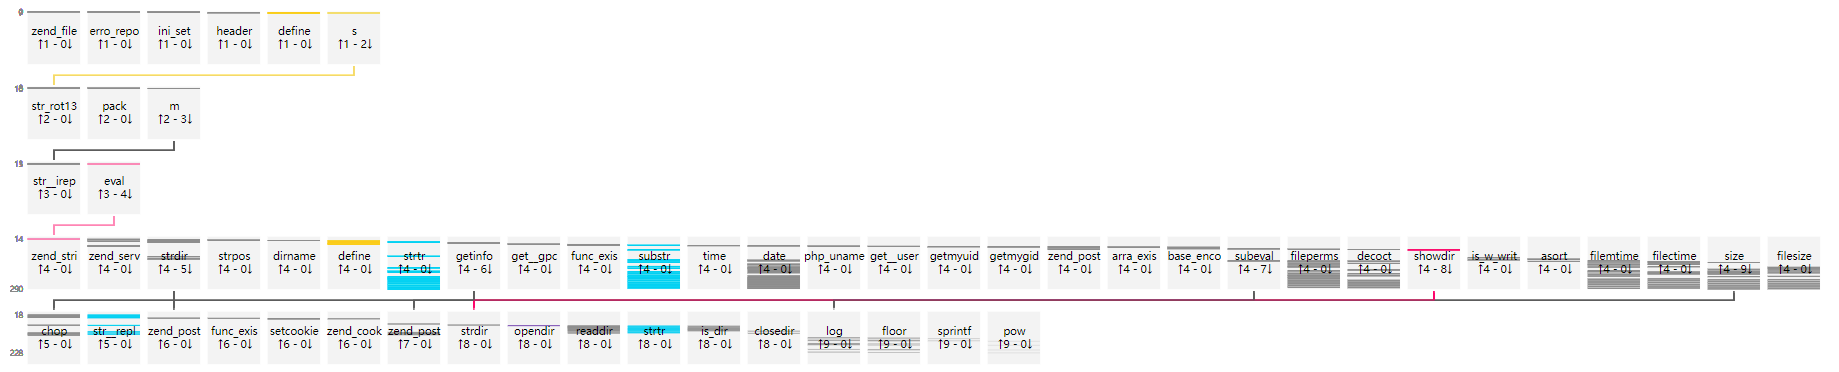

The file beside this chart, header and first rows:
uuid, file_md5, index, source, target, argc, argv, return, dynamic
20dccba2eba7ec86990b699d2dca4dc2, 719d199d10a8a3ca0fe0ee19079602e9, 0, __main__, zend_compile_file, 2.0, {"value": []}, {"value": "28413C3941413C3A3941413C3A394…, []
20dccba2eba7ec86990b699d2dca4dc2, 719d199d10a8a3ca0fe0ee19079602e9, 1, __main__, error_reporting, 1.0, {"value": [[0, "new_error_level", 1]]}, {"value": "void"}, [0]
20dccba2eba7ec86990b699d2dca4dc2, 719d199d10a8a3ca0fe0ee19079602e9, 2, __main__, ini_set, 2.0, {"value": [[0, "varname", "display_error…, {"value": "void"}, [0, 0]
20dccba2eba7ec86990b699d2dca4dc2, 719d199d10a8a3ca0fe0ee19079602e9, 3, __main__, ini_set, 2.0, {"value": [[0, "varname", "max_execution…, {"value": "void"}, [0, 0]
20dccba2eba7ec86990b699d2dca4dc2, 719d199d10a8a3ca0fe0ee19079602e9, 4, __main__, ini_set, 2.0, {"value": [[0, "varname", "memory_limit"…, {"value": "void"}, [0, 0]
20dccba2eba7ec86990b699d2dca4dc2, 719d199d10a8a3ca0fe0ee19079602e9, 5, __main__, header, 1.0, {"value": [[0, "header", "content-Type: …, {"value": "void"}, [0]
20dccba2eba7ec86990b699d2dca4dc2, 719d199d10a8a3ca0fe0ee19079602e9, 6, __main__, define, 2.0, {"value": [[0, "constant_name", "Viv, be…, {"value": "void"}, [0, 0]
20dccba2eba7ec86990b699d2dca4dc2, 719d199d10a8a3ca0fe0ee19079602e9, 7, __main__, s, 0.0, {"value": []}, {"value": "void"}, []
20dccba2eba7ec86990b699d2dca4dc2, 719d199d10a8a3ca0fe0ee19079602e9, 8, s, str_rot13, 1.0, {"value": [[0, "str", "66756r6374696s6r2…, {"value": "66756e6374696f6e2073747264697…, [0]
20dccba2eba7ec86990b699d2dca4dc2, 719d199d10a8a3ca0fe0ee19079602e9, 9, s, pack, 2.0, {"value": [[0, "format", "H*"], [1, "arg…, {"value": "function strdir($str) { retur…, [0, 0]
20dccba2eba7ec86990b699d2dca4dc2, 719d199d10a8a3ca0fe0ee19079602e9, 10, s, m, 1.0, {"value": [[0, "str", "66756e6374696f6e2…, {"value": "void"}, [0]
20dccba2eba7ec86990b699d2dca4dc2, 719d199d10a8a3ca0fe0ee19079602e9, 11, m, str_ireplace, 3.0, {"value": [[0, "search", "asdasdasd"], […, {"value": ""}, [0, 0, 0]
20dccba2eba7ec86990b699d2dca4dc2, 719d199d10a8a3ca0fe0ee19079602e9, 12, m, str_ireplace, 3.0, {"value": [[0, "search", "asdasdasd"], […, {"value": ""}, [0, 0, 0]
20dccba2eba7ec86990b699d2dca4dc2, 719d199d10a8a3ca0fe0ee19079602e9, 13, m, eval, 1.0, {"value": [[0, "phpcode", "function strd…, {"value": "void"}, [0]
20dccba2eba7ec86990b699d2dca4dc2, 719d199d10a8a3ca0fe0ee19079602e9, 14, eval, zend_compile_string, 2.0, {"value": [[0, "source_string", "functio…, {"value": "000050512B5051423C9D2A413C9D2…, [0]
20dccba2eba7ec86990b699d2dca4dc2, 719d199d10a8a3ca0fe0ee19079602e9, 15, eval, zend_fetch_r_server, 1.0, {"value": [[0, "op1", "_SERVER"]]}, {"value": []}, [0]
20dccba2eba7ec86990b699d2dca4dc2, 719d199d10a8a3ca0fe0ee19079602e9, 16, eval, zend_fetch_r_server, 1.0, {"value": [[0, "op1", "_SERVER"]]}, {"value": []}, [0]
20dccba2eba7ec86990b699d2dca4dc2, 719d199d10a8a3ca0fe0ee19079602e9, 17, eval, strdir, 1.0, {"value": [[0, "str", "/usr/share/nginx/…, {"value": "/usr/share/nginx/html/719d199…, [0]
20dccba2eba7ec86990b699d2dca4dc2, 719d199d10a8a3ca0fe0ee19079602e9, 18, strdir, chop, 1.0, {"value": [[0, "str", "/usr/share/nginx/…, {"value": "/usr/share/nginx/html/719d199…, [0]
20dccba2eba7ec86990b699d2dca4dc2, 719d199d10a8a3ca0fe0ee19079602e9, 19, strdir, str_replace, 3.0, {"value": [[0, "search", []], [1, "repla…, {"value": "/usr/share/nginx/html/719d199…, [0, 0, 0]
20dccba2eba7ec86990b699d2dca4dc2, 719d199d10a8a3ca0fe0ee19079602e9, 20, eval, strpos, 2.0, {"value": [[0, "haystack", "/usr/share/n…, {"value": false}, [0, 0]
20dccba2eba7ec86990b699d2dca4dc2, 719d199d10a8a3ca0fe0ee19079602e9, 21, eval, dirname, 1.0, {"value": [[0, "path", "/usr/share/nginx…, {"value": "/usr/share/nginx/html"}, [0]
20dccba2eba7ec86990b699d2dca4dc2, 719d199d10a8a3ca0fe0ee19079602e9, 22, eval, strdir, 1.0, {"value": [[0, "str", "/usr/share/nginx/…, {"value": "/usr/share/nginx/html/"}, [0]
20dccba2eba7ec86990b699d2dca4dc2, 719d199d10a8a3ca0fe0ee19079602e9, 23, strdir, chop, 1.0, {"value": [[0, "str", "/usr/share/nginx/…, {"value": "/usr/share/nginx/html/"}, [0]
20dccba2eba7ec86990b699d2dca4dc2, 719d199d10a8a3ca0fe0ee19079602e9, 24, strdir, str_replace, 3.0, {"value": [[0, "search", []], [1, "repla…, {"value": "/usr/share/nginx/html/"}, [0, 0, 0]
20dccba2eba7ec86990b699d2dca4dc2, 719d199d10a8a3ca0fe0ee19079602e9, 25, eval, define, 2.0, {"value": [[0, "constant_name", "THISDIR…, {"value": "void"}, [0, 0]
20dccba2eba7ec86990b699d2dca4dc2, 719d199d10a8a3ca0fe0ee19079602e9, 26, eval, zend_fetch_r_server, 1.0, {"value": [[0, "op1", "_SERVER"]]}, {"value": []}, [0]
20dccba2eba7ec86990b699d2dca4dc2, 719d199d10a8a3ca0fe0ee19079602e9, 27, eval, strdir, 1.0, {"value": [[0, "str", "/719d199d10a8a3ca…, {"value": "/719d199d10a8a3ca0fe0ee190796…, [0]
20dccba2eba7ec86990b699d2dca4dc2, 719d199d10a8a3ca0fe0ee19079602e9, 28, strdir, chop, 1.0, {"value": [[0, "str", "/719d199d10a8a3ca…, {"value": "/719d199d10a8a3ca0fe0ee190796…, [0]
20dccba2eba7ec86990b699d2dca4dc2, 719d199d10a8a3ca0fe0ee19079602e9, 29, strdir, str_replace, 3.0, {"value": [[0, "search", []], [1, "repla…, {"value": "/719d199d10a8a3ca0fe0ee190796…, [0, 0, 0]
20dccba2eba7ec86990b699d2dca4dc2, 719d199d10a8a3ca0fe0ee19079602e9, 30, eval, strtr, 2.0, {"value": [[0, "str", "/usr/share/nginx/…, {"value": "/usr/share/nginx/html"}, [0, 0]
20dccba2eba7ec86990b699d2dca4dc2, 719d199d10a8a3ca0fe0ee19079602e9, 31, eval, strdir, 1.0, {"value": [[0, "str", "/usr/share/nginx/…, {"value": "/usr/share/nginx/html/"}, [0]
20dccba2eba7ec86990b699d2dca4dc2, 719d199d10a8a3ca0fe0ee19079602e9, 32, strdir, chop, 1.0, {"value": [[0, "str", "/usr/share/nginx/…, {"value": "/usr/share/nginx/html/"}, [0]
20dccba2eba7ec86990b699d2dca4dc2, 719d199d10a8a3ca0fe0ee19079602e9, 33, strdir, str_replace, 3.0, {"value": [[0, "search", []], [1, "repla…, {"value": "/usr/share/nginx/html/"}, [0, 0, 0]
20dccba2eba7ec86990b699d2dca4dc2, 719d199d10a8a3ca0fe0ee19079602e9, 34, eval, define, 2.0, {"value": [[0, "constant_name", "ROOTDIR…, {"value": "void"}, [0, 0]
20dccba2eba7ec86990b699d2dca4dc2, 719d199d10a8a3ca0fe0ee19079602e9, 35, eval, getinfo, 0.0, {"value": []}, {"value": true}, []
20dccba2eba7ec86990b699d2dca4dc2, 719d199d10a8a3ca0fe0ee19079602e9, 36, getinfo, zend_fetch_r_post, 1.0, {"value": [[0, "op1", "_POST"]]}, {"value": []}, [0]
20dccba2eba7ec86990b699d2dca4dc2, 719d199d10a8a3ca0fe0ee19079602e9, 37, getinfo, function_exists, 1.0, {"value": [[0, "function_name", "phpinfo…, {"value": true}, [0]
20dccba2eba7ec86990b699d2dca4dc2, 719d199d10a8a3ca0fe0ee19079602e9, 38, getinfo, setcookie, 2.0, {"value": [[0, "name", "new"], [1, "valu…, {"value": "void"}, [0, 0]
20dccba2eba7ec86990b699d2dca4dc2, 719d199d10a8a3ca0fe0ee19079602e9, 39, getinfo, zend_fetch_r_cookie, 1.0, {"value": [[0, "op1", "_COOKIE"]]}, {"value": []}, [0]
20dccba2eba7ec86990b699d2dca4dc2, 719d199d10a8a3ca0fe0ee19079602e9, 40, getinfo, setcookie, 2.0, {"value": [[0, "name", "new"], [1, "valu…, {"value": "void"}, [0, 0]
20dccba2eba7ec86990b699d2dca4dc2, 719d199d10a8a3ca0fe0ee19079602e9, 41, eval, define, 2.0, {"value": [[0, "constant_name", "EXISTS_…, {"value": "void"}, [0, 0]
20dccba2eba7ec86990b699d2dca4dc2, 719d199d10a8a3ca0fe0ee19079602e9, 42, eval, get_magic_quotes_gpc, 0.0, {"value": []}, {"value": false}, []
20dccba2eba7ec86990b699d2dca4dc2, 719d199d10a8a3ca0fe0ee19079602e9, 43, eval, function_exists, 1.0, {"value": [[0, "function_name", "mysql_c…, {"value": false}, [0]
20dccba2eba7ec86990b699d2dca4dc2, 719d199d10a8a3ca0fe0ee19079602e9, 44, eval, function_exists, 1.0, {"value": [[0, "function_name", "mssql_c…, {"value": false}, [0]
20dccba2eba7ec86990b699d2dca4dc2, 719d199d10a8a3ca0fe0ee19079602e9, 45, eval, function_exists, 1.0, {"value": [[0, "function_name", "oci_clo…, {"value": false}, [0]
20dccba2eba7ec86990b699d2dca4dc2, 719d199d10a8a3ca0fe0ee19079602e9, 46, eval, function_exists, 1.0, {"value": [[0, "function_name", "sybase_…, {"value": false}, [0]
20dccba2eba7ec86990b699d2dca4dc2, 719d199d10a8a3ca0fe0ee19079602e9, 47, eval, function_exists, 1.0, {"value": [[0, "function_name", "pg_clos…, {"value": false}, [0]
20dccba2eba7ec86990b699d2dca4dc2, 719d199d10a8a3ca0fe0ee19079602e9, 48, eval, substr, 3.0, {"value": [[0, "str", "Linux"], [1, "sta…, {"value": "Lin"}, [0, 0, 0]
20dccba2eba7ec86990b699d2dca4dc2, 719d199d10a8a3ca0fe0ee19079602e9, 49, eval, time, 0.0, {"value": []}, {"value": 1601697683}, []
20dccba2eba7ec86990b699d2dca4dc2, 719d199d10a8a3ca0fe0ee19079602e9, 50, eval, date, 2.0, {"value": [[0, "format", "Y-m-d H:i:s \\…, {"value": "2020-10-03 04:01:23 \\xe6\\x9…, [0, 0]
20dccba2eba7ec86990b699d2dca4dc2, 719d199d10a8a3ca0fe0ee19079602e9, 51, eval, zend_fetch_r_server, 1.0, {"value": [[0, "op1", "_SERVER"]]}, {"value": []}, [0]
20dccba2eba7ec86990b699d2dca4dc2, 719d199d10a8a3ca0fe0ee19079602e9, 52, eval, zend_fetch_r_server, 1.0, {"value": [[0, "op1", "_SERVER"]]}, {"value": []}, [0]
20dccba2eba7ec86990b699d2dca4dc2, 719d199d10a8a3ca0fe0ee19079602e9, 53, eval, php_uname, 0.0, {"value": []}, {"value": "Linux e9f2ed40c2de 3.10.0-957…, []
20dccba2eba7ec86990b699d2dca4dc2, 719d199d10a8a3ca0fe0ee19079602e9, 54, eval, get_current_user, 0.0, {"value": []}, {"value": "root"}, []
20dccba2eba7ec86990b699d2dca4dc2, 719d199d10a8a3ca0fe0ee19079602e9, 55, eval, getmyuid, 0.0, {"value": []}, {"value": 0}, []
20dccba2eba7ec86990b699d2dca4dc2, 719d199d10a8a3ca0fe0ee19079602e9, 56, eval, getmygid, 0.0, {"value": []}, {"value": 0}, []
20dccba2eba7ec86990b699d2dca4dc2, 719d199d10a8a3ca0fe0ee19079602e9, 57, eval, zend_fetch_r_post, 1.0, {"value": [[0, "op1", "_POST"]]}, {"value": []}, [0]
20dccba2eba7ec86990b699d2dca4dc2, 719d199d10a8a3ca0fe0ee19079602e9, 58, eval, array_key_exists, 2.0, {"value": [[0, "key", "assert"], [1, "se…, {"value": false}, [130, 0]
20dccba2eba7ec86990b699d2dca4dc2, 719d199d10a8a3ca0fe0ee19079602e9, 59, eval, base64_encode, 1.0, {"value": [[0, "str", "/usr/share/nginx/…, {"value": "L3Vzci9zaGFyZS9uZ2lueC9odG1sL…, [0]
... 173 more rows
